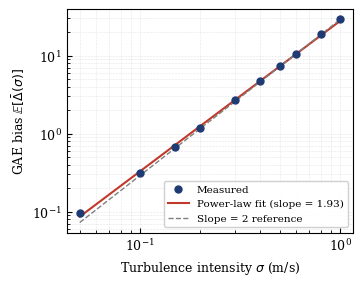
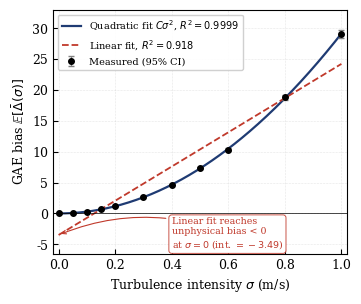
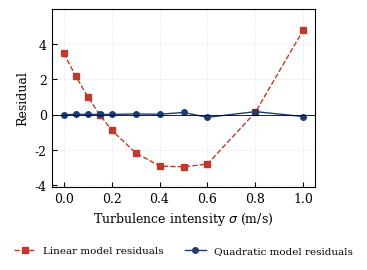

Source code (Python) for these figures, in order:
"""
make_plots.py
=============
Generates publication figures for the quadratic-degradation paper.
Outputs (300 dpi, IEEE-column width):
  fig_loglog.pdf      -- log-log error vs sigma, slope annotated
  fig_mainfit.pdf     -- error + 95% CI, quadratic fit vs linear fit
  fig_residuals.pdf   -- linear vs quadratic residuals
"""
import numpy as np
import matplotlib
matplotlib.use("Agg")
import matplotlib.pyplot as plt
from scipy import stats

# --- Data (means over n=3000 trial pairs; from run_experiment.py) -------------
sigma = np.array([0.00,0.05,0.10,0.15,0.20,0.30,0.40,0.50,0.60,0.80,1.00])
err   = np.array([0.00000,0.09668,0.31322,0.67442,1.18369,2.66683,
                  4.68683,7.41101,10.33991,18.81844,29.02556])
ci95  = np.array([0.00000,0.00235,0.00704,0.01508,0.02635,0.05801,
                  0.10047,0.16060,0.21708,0.39484,0.64810])

# --- Fits ---------------------------------------------------------------------
C_emp = np.sum(sigma**2 * err) / np.sum(sigma**4)
quad  = lambda x: C_emp * x**2
sl, ic, r, p, se = stats.linregress(sigma, err)
lin   = lambda x: sl*x + ic
m = sigma > 0
ll_slope, ll_int, ll_r, _, _ = stats.linregress(np.log(sigma[m]), np.log(err[m]))

def r2(y, yhat):
    ss_res = np.sum((y-yhat)**2); ss_tot = np.sum((y-y.mean())**2)
    return 1 - ss_res/ss_tot
r2_quad = r2(err, quad(sigma))
r2_lin  = r2(err, lin(sigma))

# --- Style --------------------------------------------------------------------
plt.rcParams.update({
    "font.family": "serif", "font.size": 9, "axes.linewidth": 0.8,
    "xtick.direction": "in", "ytick.direction": "in",
    "legend.frameon": True, "legend.framealpha": 0.92,
    "legend.edgecolor": "0.8", "figure.dpi": 300,
})
COL = 3.5

# =============================================================================
# FIG 1: LOG-LOG  (legend in lower-right empty region, framed)
# =============================================================================
fig, ax = plt.subplots(figsize=(COL, 2.7))
ax.loglog(sigma[m], err[m], 'o', ms=5, color='#1f3b73', label='Measured', zorder=3)
xs = np.linspace(sigma[m].min(), sigma.max(), 200)
ax.loglog(xs, np.exp(ll_int)*xs**ll_slope, '-', lw=1.5, color='#c0392b',
          label=f'Power-law fit (slope = {ll_slope:.2f})')
ref = err[-1]*(xs/sigma[-1])**2
ax.loglog(xs, ref, '--', lw=1.0, color='gray', label='Slope = 2 reference')
ax.set_xlabel(r'Turbulence intensity $\sigma$ (m/s)')
ax.set_ylabel(r'GAE bias $\mathbb{E}[\bar\Delta(\sigma)]$')
ax.legend(loc='lower right', fontsize=7.5)   # empty corner here
ax.grid(True, which='both', ls=':', lw=0.4, alpha=0.6)
fig.tight_layout(pad=0.4)
fig.savefig('fig_loglog.pdf', bbox_inches='tight')
plt.close(fig)

# =============================================================================
# FIG 2: MAIN FIT  -- annotation moved into open upper-left area, away from lines
# =============================================================================
fig, ax = plt.subplots(figsize=(COL, 2.9))
xs = np.linspace(0, 1.0, 300)
ax.plot(xs, quad(xs), '-', lw=1.6, color='#1f3b73',
        label=fr'Quadratic fit $C\sigma^2$, $R^2={r2_quad:.4f}$')
ax.plot(xs, lin(xs), '--', lw=1.3, color='#c0392b',
        label=fr'Linear fit, $R^2={r2_lin:.3f}$')
ax.axhline(0, color='k', lw=0.5)
ax.errorbar(sigma, err, yerr=ci95, fmt='o', ms=4, color='black',
            ecolor='gray', elinewidth=0.9, capsize=2,
            label='Measured (95% CI)', zorder=4)
# Headroom so legend (upper-left) and annotation don't touch curves
ax.set_ylim(-6.5, 33)
ax.set_xlim(-0.02, 1.02)
# Annotation box placed in the empty lower-MIDDLE region, arrow to the intercept.
ax.annotate('Linear fit reaches\nunphysical bias < 0\nat ' r'$\sigma=0$ (int. $=-3.49$)',
            xy=(0.0, ic), xytext=(0.40, -6.0),
            fontsize=6.8, color='#c0392b', ha='left', va='bottom',
            bbox=dict(boxstyle='round,pad=0.3', fc='white', ec='#c0392b', lw=0.6),
            arrowprops=dict(arrowstyle='->', color='#c0392b', lw=0.8,
                            connectionstyle='arc3,rad=0.2'))
ax.set_xlabel(r'Turbulence intensity $\sigma$ (m/s)')
ax.set_ylabel(r'GAE bias $\mathbb{E}[\bar\Delta(\sigma)]$')
ax.legend(loc='upper left', fontsize=7)
ax.grid(True, ls=':', lw=0.4, alpha=0.6)
fig.tight_layout(pad=0.4)
fig.savefig('fig_mainfit.pdf', bbox_inches='tight')
plt.close(fig)

# =============================================================================
# FIG 3: RESIDUALS -- legend moved OUTSIDE plot (below), extra y-headroom
# =============================================================================
fig, ax = plt.subplots(figsize=(COL, 2.7))
res_lin  = err - lin(sigma)
res_quad = err - quad(sigma)
ax.plot(sigma, res_lin, 's--', ms=4, lw=1.0, color='#c0392b',
        label='Linear model residuals')
ax.plot(sigma, res_quad, 'o-', ms=4, lw=1.0, color='#1f3b73',
        label='Quadratic model residuals')
ax.axhline(0, color='k', lw=0.6)
pad = 0.15*(res_lin.max()-res_lin.min())
ax.set_ylim(res_lin.min()-pad, res_lin.max()+pad)
ax.set_xlabel(r'Turbulence intensity $\sigma$ (m/s)')
ax.set_ylabel('Residual')
# Legend placed below the axes so it never sits on the data
ax.legend(loc='upper center', bbox_to_anchor=(0.5, -0.28),
          ncol=2, fontsize=7.5, frameon=False)
ax.grid(True, ls=':', lw=0.4, alpha=0.6)
fig.tight_layout(pad=0.4)
fig.savefig('fig_residuals.pdf', bbox_inches='tight')
plt.close(fig)

print("Saved: fig_loglog.pdf, fig_mainfit.pdf, fig_residuals.pdf")
